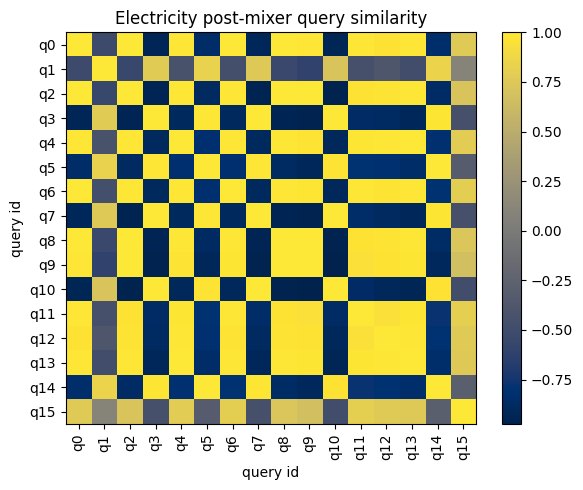

Values plotted in this chart, from the file beside it:
id, q0, q1, q2, q3, q4, q5, q6, q7, q8, q9, q10, q11, q12, q13, q14, q15
q0, 1, -0.5252, 0.9939, -0.9207, 0.9874, -0.8566, 0.9975, -0.917, 0.996, 0.9863, -0.9291, 0.9858, 0.966, 0.992, -0.839, 0.7646
q1, -0.5252, 1, -0.5559, 0.7738, -0.4313, 0.8335, -0.466, 0.7598, -0.5462, -0.5995, 0.7179, -0.4532, -0.384, -0.4873, 0.8481, 0.09955
q2, 0.9939, -0.5559, 1, -0.9423, 0.9853, -0.8859, 0.989, -0.9446, 0.9996, 0.9967, -0.9562, 0.9639, 0.9708, 0.9899, -0.8709, 0.7187
q3, -0.9207, 0.7738, -0.9423, 1, -0.8939, 0.9896, -0.8954, 0.9971, -0.9375, -0.9612, 0.9926, -0.8692, -0.8802, -0.9191, 0.9842, -0.4538
q4, 0.9874, -0.4313, 0.9853, -0.8939, 1, -0.8241, 0.992, -0.8932, 0.9864, 0.9734, -0.9119, 0.977, 0.9922, 0.9974, -0.8069, 0.7869
q5, -0.8566, 0.8335, -0.8859, 0.9896, -0.8241, 1, -0.8241, 0.9866, -0.8795, -0.9143, 0.9765, -0.7943, -0.8144, -0.8565, 0.9984, -0.325
q6, 0.9975, -0.466, 0.989, -0.8954, 0.992, -0.8241, 1, -0.893, 0.9921, 0.9779, -0.9092, 0.9887, 0.9739, 0.992, -0.8046, 0.8023
q7, -0.917, 0.7598, -0.9446, 0.9971, -0.8932, 0.9866, -0.893, 1, -0.9391, -0.9644, 0.9978, -0.8562, -0.885, -0.9156, 0.981, -0.4535
q8, 0.996, -0.5462, 0.9996, -0.9375, 0.9864, -0.8795, 0.9921, -0.9391, 1, 0.9958, -0.9516, 0.9688, 0.9715, 0.9906, -0.8633, 0.7311
q9, 0.9863, -0.5995, 0.9967, -0.9612, 0.9734, -0.9143, 0.9779, -0.9644, 0.9958, 1, -0.9746, 0.9491, 0.962, 0.9814, -0.8994, 0.6713
q10, -0.9291, 0.7179, -0.9562, 0.9926, -0.9119, 0.9765, -0.9092, 0.9978, -0.9516, -0.9746, 1, -0.8699, -0.9089, -0.9304, 0.9683, -0.4915
q11, 0.9858, -0.4532, 0.9639, -0.8692, 0.977, -0.7943, 0.9887, -0.8562, 0.9688, 0.9491, -0.8699, 1, 0.949, 0.9797, -0.7747, 0.8122
q12, 0.966, -0.384, 0.9708, -0.8802, 0.9922, -0.8144, 0.9739, -0.885, 0.9715, 0.962, -0.9089, 0.949, 1, 0.9863, -0.7957, 0.7683
q13, 0.992, -0.4873, 0.9899, -0.9191, 0.9974, -0.8565, 0.992, -0.9156, 0.9906, 0.9814, -0.9304, 0.9797, 0.9863, 1, -0.8406, 0.7538
q14, -0.839, 0.8481, -0.8709, 0.9842, -0.8069, 0.9984, -0.8046, 0.981, -0.8633, -0.8994, 0.9683, -0.7747, -0.7957, -0.8406, 1, -0.2924
q15, 0.7646, 0.09955, 0.7187, -0.4538, 0.7869, -0.325, 0.8023, -0.4535, 0.7311, 0.6713, -0.4915, 0.8122, 0.7683, 0.7538, -0.2924, 1
